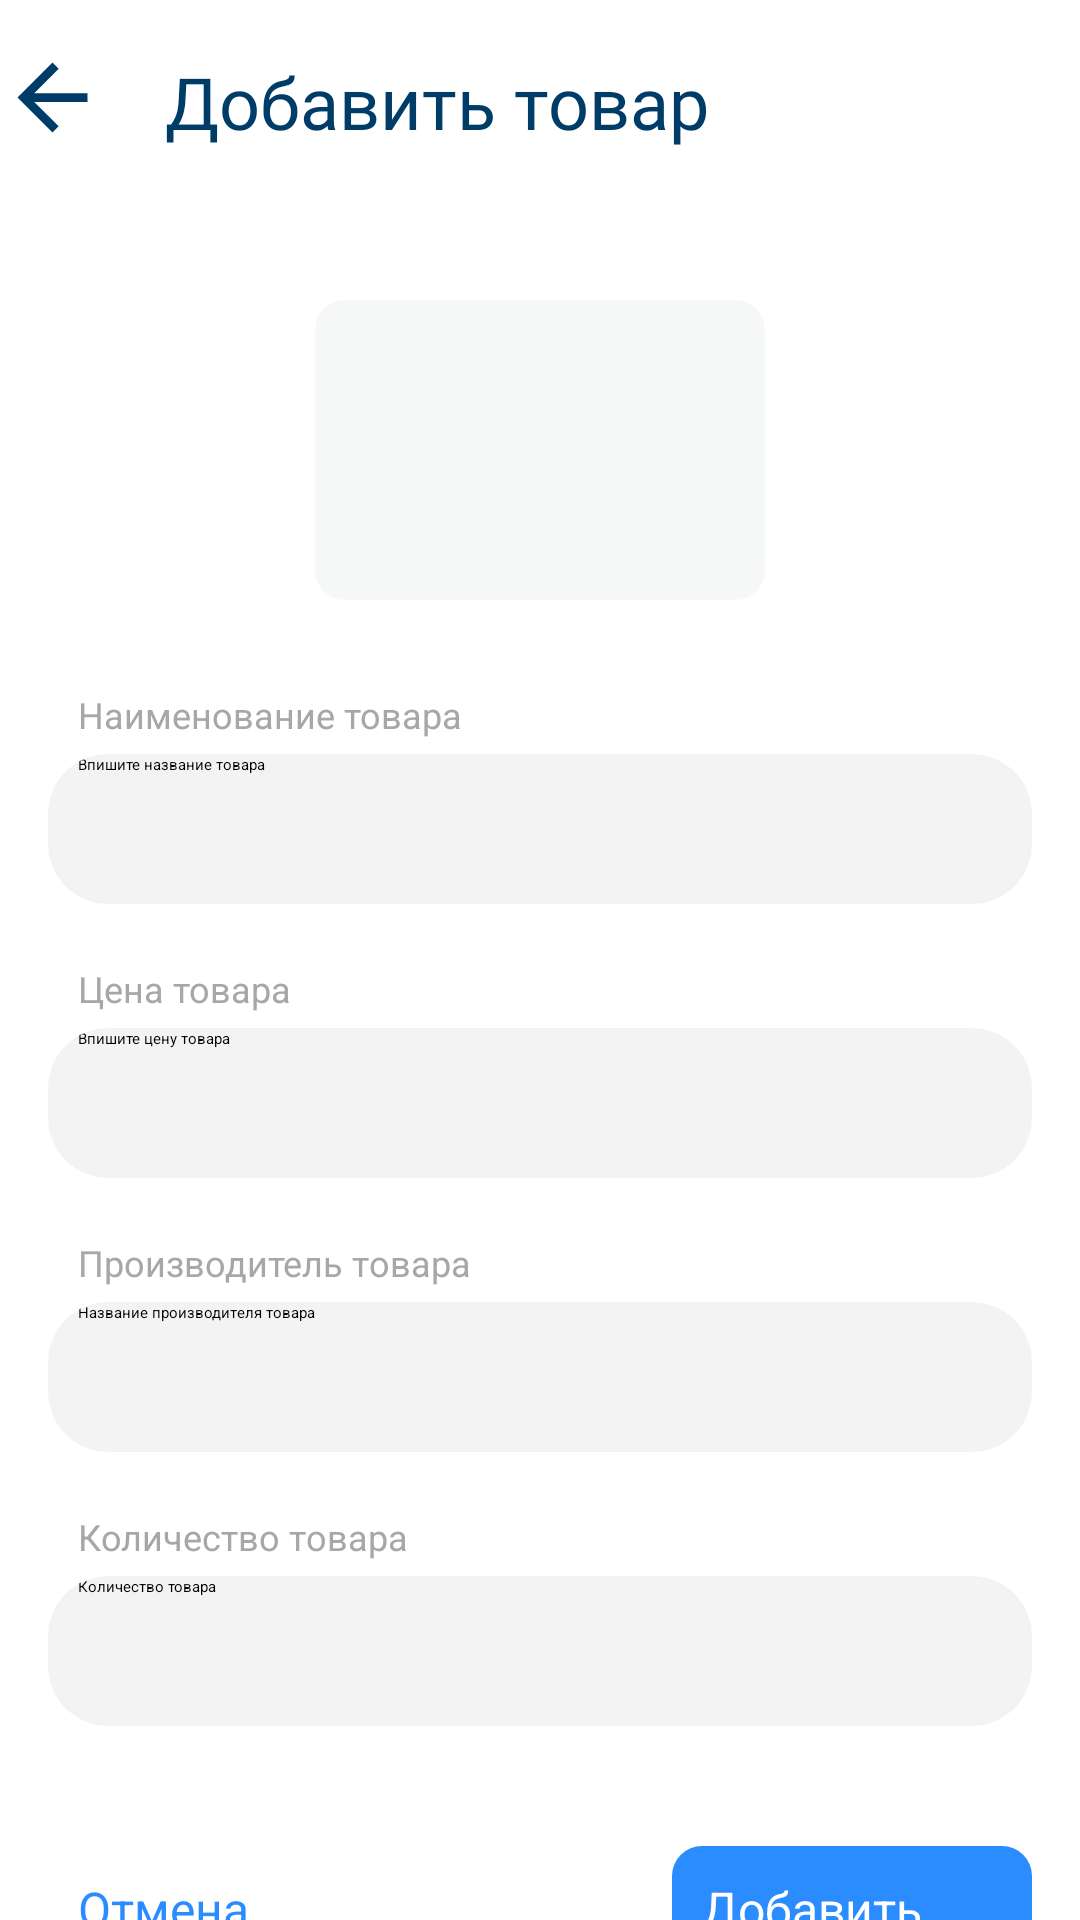

Write the Android layout XML for this screen, with the resource values it uses.
<!-- AndroidManifest.xml: application theme Theme.InventoryApp -->
<!-- res/layout/fragment_editor.xml -->
<?xml version="1.0" encoding="utf-8"?>
<androidx.core.widget.NestedScrollView xmlns:android="http://schemas.android.com/apk/res/android"
    xmlns:app="http://schemas.android.com/apk/res-auto"
    xmlns:tools="http://schemas.android.com/tools"
    android:layout_width="match_parent"
    android:fillViewport="true"
    android:layout_height="match_parent"
    tools:context=".fragments.EditorFragment">

    <androidx.constraintlayout.widget.ConstraintLayout
        android:layout_width="match_parent"
        android:layout_height="match_parent">

        <androidx.appcompat.widget.Toolbar
            android:id="@+id/appBarLayout"
            android:layout_width="match_parent"
            android:layout_height="50dp"
            android:background="@null"
            app:layout_constraintEnd_toEndOf="parent"
            app:layout_constraintStart_toStartOf="parent"
            app:layout_constraintTop_toTopOf="parent">

            <androidx.constraintlayout.widget.ConstraintLayout
                android:layout_width="match_parent"
                android:layout_height="match_parent">

                <ImageView
                    android:id="@+id/back"
                    android:layout_width="wrap_content"
                    android:layout_height="wrap_content"
                    android:src="@drawable/ic_baseline_arrow_back_24"
                    app:layout_constraintBottom_toBottomOf="parent"
                    app:layout_constraintStart_toStartOf="parent" />

                <TextView
                    android:id="@+id/toolbar_title"
                    android:layout_width="wrap_content"
                    android:layout_height="wrap_content"
                    android:layout_gravity="center_vertical"
                    android:layout_marginStart="20dp"
                    android:fontFamily="@font/roboto_medium"
                    android:textColor="@color/dark_blue"
                    android:textSize="24sp"
                    app:layout_constraintBottom_toBottomOf="parent"
                    app:layout_constraintStart_toEndOf="@+id/back"
                    android:text="@string/add" />

            </androidx.constraintlayout.widget.ConstraintLayout>

        </androidx.appcompat.widget.Toolbar>

        <ImageView
            android:id="@+id/product_image"
            android:layout_width="150dp"
            android:layout_height="100dp"
            android:scaleType="centerInside"
            android:src="@drawable/ic_baseline_image_24"
            android:background="@drawable/rounded_image_view"
            android:layout_marginTop="50dp"
            app:layout_constraintEnd_toEndOf="parent"
            app:layout_constraintStart_toStartOf="parent"
            app:layout_constraintTop_toBottomOf="@+id/appBarLayout" />

        <TextView
            android:id="@+id/textView2"
            style="@style/edit_custom_text_view"
            android:layout_marginTop="30dp"
            android:text="@string/produc_name"
            app:layout_constraintStart_toStartOf="parent"
            app:layout_constraintTop_toBottomOf="@id/product_image" />

        <androidx.cardview.widget.CardView
            android:id="@+id/cardView"
            app:cardCornerRadius="20dp"
            app:cardElevation="@null"
            app:layout_constraintEnd_toEndOf="parent"
            app:layout_constraintStart_toStartOf="parent"
            android:layout_marginTop="5dp"
            app:layout_constraintTop_toBottomOf="@+id/textView2"
            style="@style/default_edit_card_view">

            <EditText
                android:id="@+id/product_name"
                android:hint="@string/print_product_name"
                style="@style/default_edit_edit_text" />

        </androidx.cardview.widget.CardView>

        <TextView
            android:id="@+id/textView3"
            style="@style/edit_custom_text_view"
            android:layout_marginTop="20dp"
            android:text="@string/product_price"
            app:layout_constraintStart_toStartOf="parent"
            app:layout_constraintTop_toBottomOf="@+id/cardView" />

        <androidx.cardview.widget.CardView
            android:id="@+id/cardView2"
            style="@style/default_edit_card_view"
            app:cardCornerRadius="20dp"
            app:cardElevation="@null"
            app:layout_constraintEnd_toEndOf="parent"
            app:layout_constraintStart_toStartOf="parent"
            android:layout_marginTop="5dp"
            app:layout_constraintTop_toBottomOf="@+id/textView3">

            <EditText
                android:id="@+id/price"
                style="@style/default_edit_edit_text"
                android:hint="@string/print_product_price"
                android:inputType="number" />

        </androidx.cardview.widget.CardView>

        <TextView
            android:id="@+id/textView4"
            style="@style/edit_custom_text_view"
            android:layout_marginTop="20dp"
            android:text="@string/supplier"
            app:layout_constraintStart_toStartOf="parent"
            app:layout_constraintTop_toBottomOf="@+id/cardView2" />

        <androidx.cardview.widget.CardView
            android:id="@+id/cardView3"
            style="@style/default_edit_card_view"
            app:cardCornerRadius="20dp"
            app:cardElevation="@null"
            app:layout_constraintEnd_toEndOf="parent"
            app:layout_constraintStart_toStartOf="parent"
            android:layout_marginTop="5dp"
            app:layout_constraintTop_toBottomOf="@+id/textView4">

            <EditText
                android:id="@+id/supplier"
                style="@style/default_edit_edit_text"
                android:hint="@string/print_supplier"
                android:inputType="text" />

        </androidx.cardview.widget.CardView>

        <TextView
            android:id="@+id/textView5"
            style="@style/edit_custom_text_view"
            android:layout_marginTop="20dp"
            android:text="@string/quantity"
            app:layout_constraintStart_toStartOf="parent"
            app:layout_constraintTop_toBottomOf="@+id/cardView3" />

        <androidx.cardview.widget.CardView
            android:id="@+id/cardView4"
            style="@style/default_edit_card_view"
            app:cardCornerRadius="20dp"
            app:cardElevation="@null"
            app:layout_constraintEnd_toEndOf="parent"
            app:layout_constraintStart_toStartOf="parent"
            android:layout_marginTop="5dp"
            app:layout_constraintTop_toBottomOf="@+id/textView5">

            <EditText
                android:id="@+id/quantity"
                style="@style/default_edit_edit_text"
                android:hint="@string/quantity"
                android:inputType="number" />

        </androidx.cardview.widget.CardView>

        <androidx.appcompat.widget.AppCompatButton
            android:id="@+id/add_button"
            android:layout_width="120dp"
            android:layout_height="wrap_content"
            android:layout_marginEnd="16dp"
            android:background="@drawable/rounded_button"
            android:padding="10dp"
            android:layout_marginTop="40dp"
            android:text="Добавить"
            android:textAllCaps="false"
            android:textColor="@color/white"
            android:textSize="16sp"
            app:layout_constraintEnd_toEndOf="parent"
            app:layout_constraintTop_toBottomOf="@+id/cardView4" />

        <androidx.appcompat.widget.AppCompatButton
            android:id="@+id/cancel_button"
            android:layout_width="120dp"
            android:layout_height="wrap_content"
            android:layout_marginStart="16dp"
            android:layout_marginTop="40dp"
            android:background="@null"
            android:padding="10dp"
            android:text="Отмена"
            android:textAllCaps="false"
            android:textColor="@color/blue"
            android:textSize="16sp"
            app:layout_constraintStart_toStartOf="parent"
            app:layout_constraintTop_toBottomOf="@+id/cardView4" />

    </androidx.constraintlayout.widget.ConstraintLayout>

</androidx.core.widget.NestedScrollView>
<!-- resources referenced by this layout -->
<resources>
  <color name="blue">#2A8CFF</color>
  <color name="dark_blue">#003C68</color>
  <color name="white">#FFFFFFFF</color>
  <!-- drawable ic_baseline_arrow_back_24 (drawable) -->
  <vector xmlns:android="http://schemas.android.com/apk/res/android"
      android:width="35dp"
      android:height="35dp"
      android:autoMirrored="true"
      android:viewportWidth="24"
      android:viewportHeight="24">
      <path
          android:fillColor="#003C68"
          android:pathData="M20,11H7.83l5.59,-5.59L12,4l-8,8 8,8 1.41,-1.41L7.83,13H20v-2z" />
  </vector>
  <!-- drawable rounded_button (drawable) -->
  <?xml version="1.0" encoding="UTF-8"?>
  <shape xmlns:android="http://schemas.android.com/apk/res/android"
      android:shape="rectangle" >
      <solid android:color="@color/blue" />
      <corners android:radius="10dp" />
  </shape>
  <!-- drawable rounded_image_view (drawable) -->
  <?xml version="1.0" encoding="UTF-8"?>
  <shape xmlns:android="http://schemas.android.com/apk/res/android"
      android:shape="rectangle" >
      <solid android:color="@color/white_grey" />
      <corners android:radius="10dp" />
  </shape>
  <string name="add">Добавить товар</string>
  <string name="print_product_name">Впишите название товара</string>
  <string name="print_product_price">Впишите цену товара</string>
  <string name="print_supplier">Название производителя товара</string>
  <string name="produc_name">Наименование товара</string>
  <string name="product_price">Цена товара</string>
  <string name="quantity">Количество товара</string>
  <string name="supplier">Производитель товара</string>
  <style name="default_edit_card_view">
          <item name="android:layout_width">match_parent</item>
          <item name="android:layout_height">50dp</item>
          <item name="android:layout_marginStart">16dp</item>
          <item name="android:layout_marginEnd">16dp</item>
          <item name="android:backgroundTint">#F3F3F4</item>
      </style>
  <style name="default_edit_edit_text">
          <item name="android:layout_width">match_parent</item>
          <item name="android:layout_height">match_parent</item>
          <item name="android:layout_marginStart">10dp</item>
          <item name="android:background">@null</item>
          <item name="maxLines">1</item>
          <item name="android:inputType">text</item>
          <item name="android:textColor">@color/black</item>
          <item name="android:textCursorDrawable">@drawable/cursor_color</item>
      </style>
  <style name="edit_custom_text_view">
          <item name="android:layout_width">wrap_content</item>
          <item name="android:layout_height">wrap_content</item>
          <item name="android:textColor">@color/grey</item>
  
          <item name="android:textSize">12sp</item>
          <item name="android:layout_marginStart">26dp</item>
      </style>
  <color name="white_grey">#F6F7F7</color>
  <color name="black">#FF000000</color>
  <!-- drawable cursor_color (drawable) -->
  <?xml version="1.0" encoding="utf-8"?>
  <shape xmlns:android="http://schemas.android.com/apk/res/android"
      android:shape="rectangle" >
      <solid android:color="@color/disable_color" />
      <size android:width="1dp" />
  </shape>
  <color name="grey">#A6A7A7</color>
  <color name="disable_color">#003C68</color>
</resources>
